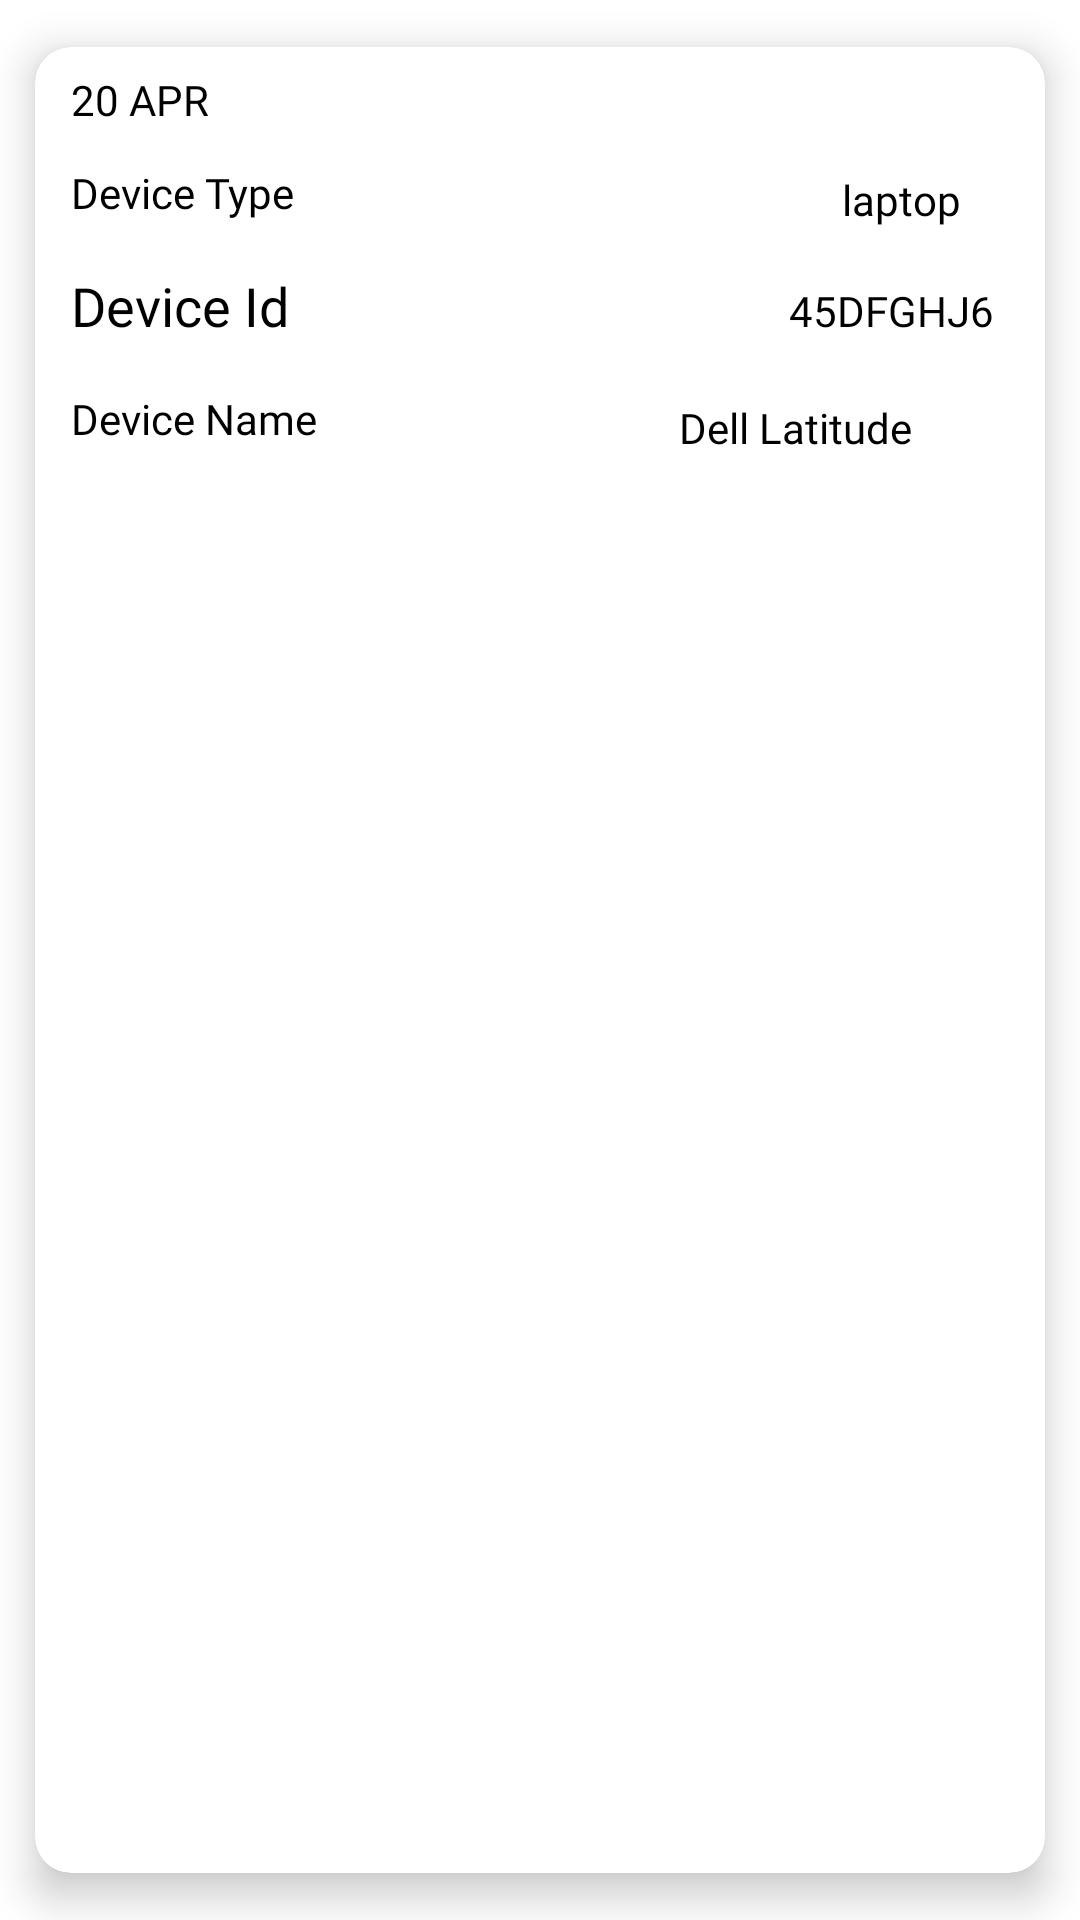

Layout XML and referenced resources for this Android screen:
<!-- AndroidManifest.xml: application theme Theme.Devicemanagement -->
<!-- res/layout/home_device_item_layout.xml -->
<?xml version="1.0" encoding="utf-8"?>
<com.google.android.material.card.MaterialCardView xmlns:android="http://schemas.android.com/apk/res/android"
    android:id="@+id/home_device_layout"
    android:layout_width="wrap_content"
    android:layout_height="200dp"
    xmlns:app="http://schemas.android.com/apk/res-auto"
    android:clickable="true"
    android:background="@drawable/device_item_shadow"
    app:cardCornerRadius="12dp"
    app:cardUseCompatPadding="true"
    app:cardElevation="8dp">

    <androidx.constraintlayout.widget.ConstraintLayout
        android:layout_width="match_parent"
        android:layout_height="wrap_content"
        android:padding="4dp">

        <TextView
            android:id="@+id/date"
            style="@style/TextStyle"
            android:layout_width="wrap_content"
            android:layout_height="wrap_content"
            android:text="20 APR"
            android:paddingStart="8dp"
            android:padding="4dp"
            android:textColor="@color/black"
            app:layout_constraintStart_toStartOf="parent"
            app:layout_constraintTop_toTopOf="parent" />

        <TextView
            android:id="@+id/device_type"
            style="@style/TextStyle"
            android:layout_width="wrap_content"
            android:layout_height="wrap_content"
            android:padding="8dp"
            android:text="Device Type"
            android:textColor="@color/black"
            app:layout_constraintStart_toStartOf="parent"
            app:layout_constraintTop_toBottomOf="@+id/date" />

        <TextView
            android:id="@+id/device_type_value"
            style="@style/TextStyle"
            android:layout_width="wrap_content"
            android:layout_height="wrap_content"
            android:layout_marginTop="8dp"
            android:layout_marginEnd="16dp"
            android:padding="8dp"
            android:text="laptop"
            android:textColor="@color/black"
            android:textSize="14dp"
            app:layout_constraintBottom_toBottomOf="parent"
            app:layout_constraintEnd_toEndOf="parent"
            app:layout_constraintHorizontal_bias="1.0"
            app:layout_constraintStart_toEndOf="@+id/device_type"
            app:layout_constraintTop_toTopOf="parent"
            app:layout_constraintVertical_bias="0.22000003" />

        <TextView
            android:id="@+id/device_id"
            style="@style/TitleStyle"
            android:layout_width="wrap_content"
            android:layout_height="wrap_content"
            android:padding="8dp"
            android:text="Device Id "
            android:textColor="@color/black"
            app:layout_constraintStart_toStartOf="parent"
            app:layout_constraintTop_toBottomOf="@+id/device_type" />


        <TextView
            android:id="@+id/device_id_value"
            style="@style/TextStyle"
            android:layout_width="wrap_content"
            android:layout_height="wrap_content"
            android:layout_marginTop="2dp"
            android:padding="8dp"
            android:text="45DFGHJ6"
            android:textColor="@color/black"
            android:textSize="14dp"
            app:layout_constraintBottom_toTopOf="@+id/device_name_value"
            app:layout_constraintEnd_toEndOf="parent"
            app:layout_constraintHorizontal_bias="0.968"
            app:layout_constraintStart_toEndOf="@+id/device_id"
            app:layout_constraintTop_toBottomOf="@+id/device_type_value"
            app:layout_constraintVertical_bias="0.48000002" />

        <TextView
            android:id="@+id/device_name"
            style="@style/TextStyle"
            android:layout_width="wrap_content"
            android:layout_height="wrap_content"
            android:padding="8dp"
            android:text="Device Name"
            android:textColor="@color/black"
            app:layout_constraintStart_toStartOf="parent"
            app:layout_constraintTop_toBottomOf="@+id/device_id" />


        <TextView
            android:id="@+id/device_name_value"
            style="@style/TextStyle"
            android:layout_width="wrap_content"
            android:layout_height="wrap_content"
            android:layout_marginTop="4dp"
            android:padding="8dp"
            android:text="Dell Latitude"
            android:textColor="@color/black"
            android:textSize="14dp"
            app:layout_constraintEnd_toEndOf="parent"
            app:layout_constraintHorizontal_bias="0.764"
            app:layout_constraintStart_toEndOf="@+id/device_name"
            app:layout_constraintTop_toBottomOf="@+id/device_id_value" />

    </androidx.constraintlayout.widget.ConstraintLayout>

</com.google.android.material.card.MaterialCardView>
<!-- resources referenced by this layout -->
<resources>
  <color name="black">#FF000000</color>
  <style name="TextStyle">
          <item name="android:fontFamily">@font/titillium_web_regular</item>
          <item name="android:textSize">14dp</item>
      </style>
  <style name="TitleStyle">
          <item name="android:fontFamily">@font/titillium_web_bold</item>
          <item name="android:textSize">18dp</item>
      </style>
  <style name="Theme.Devicemanagement" parent="Theme.MaterialComponents.DayNight.NoActionBar">
          
          <item name="colorPrimary">@color/purple_200</item>
          <item name="colorPrimaryVariant">@color/purple_700</item>
          <item name="colorOnPrimary">@color/white</item>
          <item name="colorPrimaryContainer">@color/light_blue</item>
          
          <item name="colorSecondary">@color/teal_200</item>
          <item name="colorSecondaryVariant">@color/teal_700</item>
          <item name="colorOnSecondary">@color/black</item>
          
          <item name="android:statusBarColor">@color/purple_200</item>
          <item name="android:textColorHint">@color/grey</item>
          <item name="android:navigationBarColor">@color/purple_200</item>
  
          <item name="cardBackgroundColor">@color/white</item>
  
          <item name="editTextBackground">@color/colorEditText</item>
          <item name="editTextStrokeColor" />
  
  
  
  
          
      </style>
  <color name="purple_200">#32357a</color>
  <color name="purple_700">#FF3700B3</color>
  <color name="white">#FFFFFFFF</color>
  <color name="light_blue">#4D5095</color>
  <color name="teal_200">#FF03DAC5</color>
  <color name="teal_700">#FF018786</color>
  <color name="grey">#ff424242</color>
  <color name="colorEditText">#14000000</color>
</resources>
